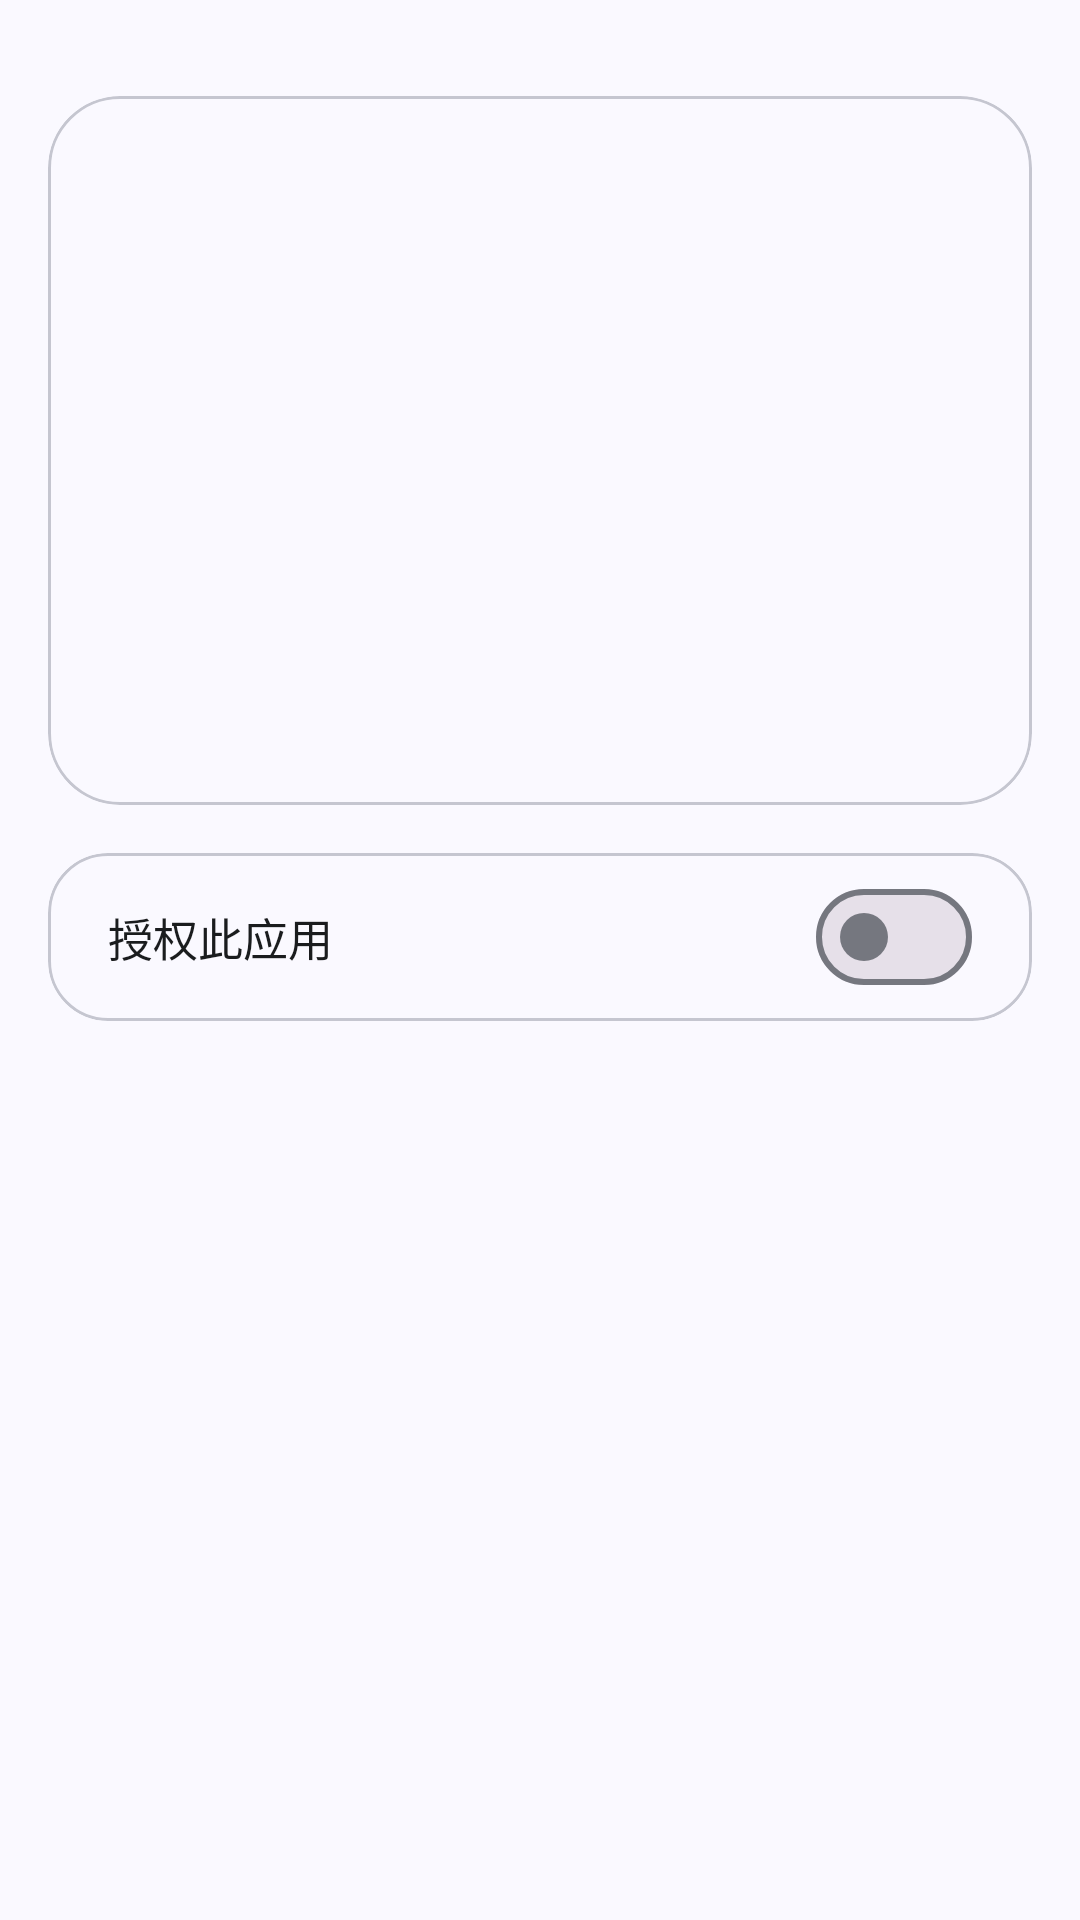

Reconstruct the res/layout file that produces this screen, plus the resources it refers to.
<!-- AndroidManifest.xml: application theme AppTheme -->
<!-- res/layout/activity_app_detail.xml -->
<?xml version="1.0" encoding="utf-8"?>
<ScrollView xmlns:android="http://schemas.android.com/apk/res/android"
    xmlns:app="http://schemas.android.com/apk/res-auto"
    android:layout_width="match_parent"
    android:layout_height="match_parent"
    android:background="?android:attr/colorBackground"
    android:scrollbars="none">

    <LinearLayout
        android:layout_width="match_parent"
        android:layout_height="wrap_content"
        android:orientation="vertical"
        android:padding="16dp"
        android:gravity="center_horizontal">

        <com.google.android.material.card.MaterialCardView
            android:layout_width="match_parent"
            android:layout_height="wrap_content"
            android:layout_marginTop="16dp"
            app:cardBackgroundColor="?attr/colorSurface"
            app:cardCornerRadius="24dp"
            app:cardElevation="0dp"
            app:strokeColor="?attr/colorOutlineVariant"
            app:strokeWidth="1dp">

            <LinearLayout
                android:layout_width="match_parent"
                android:layout_height="wrap_content"
                android:orientation="vertical"
                android:padding="32dp"
                android:gravity="center_horizontal">

                <ImageView
                    android:id="@+id/app_icon_detail"
                    android:layout_width="96dp"
                    android:layout_height="96dp"
                    android:contentDescription="@string/app_icon_description" />

                <TextView
                    android:id="@+id/app_name_detail"
                    android:layout_width="wrap_content"
                    android:layout_height="wrap_content"
                    android:layout_marginTop="20dp"
                    android:textSize="22sp"
                    android:textStyle="bold"
                    android:textColor="?attr/colorOnSurface" />

                <TextView
                    android:id="@+id/app_package_detail"
                    android:layout_width="wrap_content"
                    android:layout_height="wrap_content"
                    android:layout_marginTop="8dp"
                    android:textSize="14sp"
                    android:textColor="?attr/colorOnSurfaceVariant" />

            </LinearLayout>
        </com.google.android.material.card.MaterialCardView>

        <com.google.android.material.card.MaterialCardView
            android:layout_width="match_parent"
            android:layout_height="wrap_content"
            android:layout_marginTop="16dp"
            app:cardBackgroundColor="?attr/colorSurface"
            app:cardCornerRadius="20dp"
            app:cardElevation="0dp"
            app:strokeColor="?attr/colorOutlineVariant"
            app:strokeWidth="1dp">

            <LinearLayout
                android:layout_width="match_parent"
                android:layout_height="wrap_content"
                android:orientation="horizontal"
                android:gravity="center_vertical"
                android:minHeight="56dp"
                android:paddingStart="20dp"
                android:paddingEnd="20dp">

                <TextView
                    android:layout_width="0dp"
                    android:layout_height="wrap_content"
                    android:layout_weight="1"
                    android:text="授权此应用"
                    android:textSize="15sp"
                    android:textColor="?attr/colorOnSurface" />

                <com.google.android.material.materialswitch.MaterialSwitch
                    android:id="@+id/switch_authorization"
                    android:layout_width="wrap_content"
                    android:layout_height="wrap_content" />
            </LinearLayout>
        </com.google.android.material.card.MaterialCardView>

    </LinearLayout>
</ScrollView>
<!-- resources referenced by this layout -->
<resources>
  <string name="app_icon_description">App Icon</string>
  <style name="AppTheme" parent="Base.AppTheme">
          <item name="materialAlertDialogTheme">@style/AppAlertDialog</item>
          <item name="android:windowBackground">?android:attr/colorBackground</item>
          <item name="actionBarPopupTheme">@style/AppPopupTheme</item>
          <item name="popupTheme">@style/AppPopupTheme</item>
          <item name="android:popupMenuStyle">@style/AppPopupTheme</item>
      </style>
  <style name="AppAlertDialog" parent="ThemeOverlay.Material3.MaterialAlertDialog">
          <item name="shapeAppearanceOverlay">@style/AppDialogShape</item>
      </style>
  <style name="AppPopupTheme" parent="ThemeOverlay.Material3.Light">
          <item name="android:popupBackground">@drawable/bg_popup_rounded</item>
      </style>
  <color name="md_theme_light_primary">#0054D6</color>
  <color name="md_theme_light_onPrimary">#FFFFFF</color>
  <color name="md_theme_light_primaryContainer">#DCE3FF</color>
  <color name="md_theme_light_onPrimaryContainer">#00164A</color>
  <color name="md_theme_light_secondary">#575E71</color>
  <color name="md_theme_light_onSecondary">#FFFFFF</color>
  <color name="md_theme_light_secondaryContainer">#DBE2F9</color>
  <color name="md_theme_light_onSecondaryContainer">#141B2C</color>
  <color name="md_theme_light_tertiary">#705575</color>
  <color name="md_theme_light_onTertiary">#FFFFFF</color>
  <color name="md_theme_light_tertiaryContainer">#FAD8FC</color>
  <color name="md_theme_light_onTertiaryContainer">#28122E</color>
  <color name="md_theme_light_error">#BA1A1A</color>
  <color name="md_theme_light_onError">#FFFFFF</color>
  <color name="md_theme_light_errorContainer">#FFDAD6</color>
  <color name="md_theme_light_onErrorContainer">#410002</color>
  <color name="md_theme_light_background">#FAF9FF</color>
  <color name="md_theme_light_onBackground">#1A1C1E</color>
  <color name="md_theme_light_surface">#FAF9FF</color>
  <color name="md_theme_light_onSurface">#1A1C1E</color>
  <color name="md_theme_light_surfaceVariant">#E1E2EC</color>
  <color name="md_theme_light_onSurfaceVariant">#44464F</color>
  <color name="md_theme_light_outline">#75777F</color>
  <color name="md_theme_light_outlineVariant">#C5C6D0</color>
  <style name="AppDialogShape" parent="ShapeAppearance.Material3.Corner.Large">
          <item name="cornerFamily">rounded</item>
          <item name="cornerSize">28dp</item>
      </style>
  <!-- drawable bg_popup_rounded (drawable) -->
  <?xml version="1.0" encoding="utf-8"?>
  <shape xmlns:android="http://schemas.android.com/apk/res/android"
      android:shape="rectangle">
      <solid android:color="#FFFFFF" />
      <corners android:radius="16dp" />
      <padding
          android:left="4dp"
          android:top="4dp"
          android:right="4dp"
          android:bottom="4dp" />
  </shape>
</resources>
